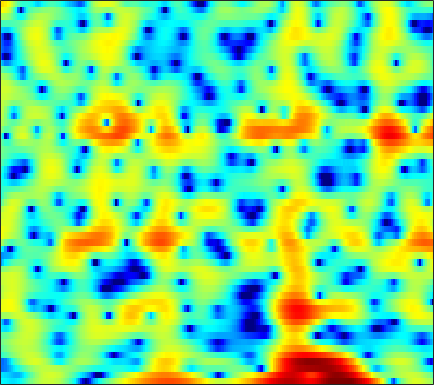

The file beside this chart, header and first rows:
-4.9925, -5.151, -5.4028, -5.6861, -5.8871, -6.0623, -6.0488, -5.8519, -5.3223, -4.5135, -3.5527, -2.7942, -1.8019, -0.87738, -0.24271, 0.52473, 1.1828, 1.6024, 2.0668, 2.4075, 2.644, 2.7547, 2.8121, 2.7623
-6.038, -6.127, -6.363, -6.721, -7.054, -7.537, -7.955, -8.12, -7.958, -7.241, -6.081, -5.064, -3.662, -2.328, -1.406, -0.3113, 0.6253, 1.227, 1.897, 2.425, 2.814, 3.021, 3.187, 3.232
-10.61, -10.49, -9.922, -9.006, -8.175, -7.003, -5.853, -5.03, -3.992, -3.017, -2.106, -1.462, -0.6679, 0.04776, 0.531, 1.095, 1.564, 1.846, 2.132, 2.319, 2.41, 2.421, 2.368, 2.252
-10.45, -10.68, -9.914, -8.18, -6.677, -4.741, -3.016, -1.887, -0.5836, 0.5041, 1.402, 1.962, 2.563, 3.004, 3.232, 3.402, 3.413, 3.309, 3.019, 2.55, 1.878, 1.235, 0.186, -1.078
-3.105, -2.668, -2.059, -1.416, -0.917, -0.2412, 0.4222, 0.8941, 1.471, 1.971, 2.377, 2.613, 2.825, 2.913, 2.894, 2.751, 2.458, 2.136, 1.564, 0.8171, -0.12, -0.9612, -2.276, -3.818
-1.549, -1.085, -0.5057, 0.03475, 0.4143, 0.8853, 1.308, 1.588, 1.907, 2.155, 2.322, 2.387, 2.387, 2.282, 2.132, 1.831, 1.409, 1.016, 0.3923, -0.34, -1.165, -1.828, -2.733, -3.62
-0.698, -0.3143, 0.1778, 0.6492, 0.9849, 1.407, 1.79, 2.046, 2.332, 2.549, 2.684, 2.723, 2.686, 2.538, 2.348, 1.979, 1.47, 0.995, 0.2263, -0.7128, -1.834, -2.807, -4.307, -6.076
-1.577, -1.337, -0.956, -0.496, -0.1043, 0.4592, 1.034, 1.45, 1.956, 2.378, 2.692, 2.849, 2.945, 2.905, 2.782, 2.489, 2.052, 1.625, 0.9149, 0.03468, -1.025, -1.951, -3.387, -5.073
-5.382, -5.97, -6.323, -5.739, -4.728, -3.064, -1.439, -0.3659, 0.8258, 1.747, 2.414, 2.767, 3.053, 3.152, 3.113, 2.928, 2.605, 2.274, 1.734, 1.098, 0.3831, -0.1932, -0.9813, -1.77
-6.167, -8.32, -11.53, -10.6, -7.561, -4.04, -1.494, -0.07679, 1.315, 2.27, 2.875, 3.149, 3.306, 3.266, 3.128, 2.822, 2.396, 2.008, 1.43, 0.8018, 0.1378, -0.352, -0.9612, -1.498
1.183, 1.142, 1.177, 1.395, 1.672, 2.137, 2.594, 2.864, 3.061, 3.049, 2.825, 2.533, 2.005, 1.38, 0.88, 0.2003, -0.5012, -1.062, -1.902, -2.914, -4.084, -4.999, -6.044, -6.557
4.039, 4.258, 4.469, 4.581, 4.592, 4.486, 4.201, 3.842, 3.121, 2.072, 0.6416, -0.7261, -2.924, -5.359, -6.906, -7.768, -7.399, -6.988, -6.898, -7.582, -9.266, -11.53, -16.96, -22.93
3.589, 4.043, 4.475, 4.698, 4.725, 4.559, 4.136, 3.636, 2.699, 1.385, -0.3859, -2.089, -4.948, -8.483, -10.88, -11.25, -9.299, -7.978, -6.907, -6.458, -6.423, -6.561, -6.729, -6.659
1.865, 2.575, 3.261, 3.678, 3.829, 3.822, 3.595, 3.282, 2.685, 1.894, 0.9503, 0.1756, -0.8856, -1.855, -2.462, -3.053, -3.403, -3.565, -3.717, -3.838, -4.004, -4.124, -4.308, -4.49
1.599, 2.2, 2.8, 3.192, 3.357, 3.419, 3.317, 3.136, 2.769, 2.283, 1.708, 1.231, 0.5694, -0.09051, -0.561, -1.142, -1.657, -2.007, -2.413, -2.814, -3.252, -3.611, -4.177, -4.874
2.449, 2.753, 3.078, 3.296, 3.385, 3.401, 3.283, 3.112, 2.773, 2.313, 1.737, 1.242, 0.5214, -0.2405, -0.8055, -1.508, -2.108, -2.465, -2.835, -3.111, -3.345, -3.578, -4.001, -4.662
2.622, 2.76, 2.954, 3.123, 3.212, 3.248, 3.161, 3.008, 2.662, 2.134, 1.398, 0.7104, -0.4193, -1.784, -2.948, -4.555, -5.872, -6.337, -6.103, -5.201, -4.172, -3.519, -2.876, -2.542
-0.2129, 0.08215, 0.5797, 1.081, 1.404, 1.732, 1.917, 1.942, 1.8, 1.423, 0.7799, 0.08094, -1.219, -3.054, -4.97, -8.667, -15.17, -20.75, -12.62, -7.469, -4.428, -2.83, -1.263, -0.1396
-8.917, -6.943, -5.047, -3.72, -2.955, -2.146, -1.494, -1.125, -0.7841, -0.6416, -0.7242, -0.9514, -1.453, -2.162, -2.772, -3.583, -4.15, -4.239, -3.841, -2.924, -1.822, -0.9859, 0.06972, 1.034
-9.5, -8.991, -8.545, -8.303, -7.982, -7.112, -5.855, -4.856, -3.664, -2.742, -2.139, -1.859, -1.67, -1.657, -1.698, -1.79, -1.835, -1.794, -1.611, -1.315, -0.8903, -0.4734, 0.1737, 0.9339
-4.088, -5.697, -8.786, -14.49, -26.64, -16.52, -9.4, -6.572, -4.161, -2.705, -1.851, -1.482, -1.258, -1.233, -1.304, -1.419, -1.54, -1.634, -1.744, -1.88, -1.958, -1.921, -1.635, -0.9321
2.036, 1.053, -0.3274, -1.571, -2.15, -2.258, -1.825, -1.363, -0.8576, -0.6715, -0.8239, -1.166, -1.9, -2.747, -3.348, -3.891, -4.092, -4.133, -4.279, -4.743, -5.917, -7.542, -10.76, -11.32
4.487, 4.084, 3.521, 2.963, 2.564, 2.072, 1.562, 1.145, 0.4209, -0.5627, -1.924, -3.32, -5.847, -9.609, -13.81, -19.09, -13.89, -10.7, -8.325, -7.199, -7.088, -7.425, -7.961, -7.327
4.258, 4.186, 3.985, 3.675, 3.361, 2.835, 2.193, 1.593, 0.6335, -0.5511, -2.003, -3.263, -5.211, -7.305, -8.722, -9.639, -9.14, -8.223, -6.849, -5.723, -4.851, -4.256, -3.487, -2.726
3.377, 3.574, 3.671, 3.584, 3.4, 2.984, 2.384, 1.808, 0.8941, -0.1895, -1.382, -2.313, -3.507, -4.476, -4.982, -5.279, -5.156, -4.84, -4.251, -3.579, -2.901, -2.429, -1.867, -1.419
2.727, 3.13, 3.494, 3.647, 3.621, 3.371, 2.858, 2.305, 1.31, 0.04355, -1.53, -2.882, -4.732, -6.327, -6.914, -6.644, -5.539, -4.557, -3.384, -2.424, -1.63, -1.233, -0.8968, -0.7117
1.555, 2.286, 3.088, 3.639, 3.861, 3.904, 3.63, 3.192, 2.281, 0.9246, -1.017, -2.989, -6.849, -13.78, -21.35, -11.72, -6.517, -4.264, -2.258, -1.028, -0.4033, -0.2185, -0.2853, -0.6573
-1.907, -0.3371, 1.224, 2.301, 2.839, 3.247, 3.344, 3.222, 2.825, 2.137, 1.243, 0.4414, -0.6352, -1.482, -1.767, -1.561, -0.8922, -0.3034, 0.317, 0.6827, 0.5938, 0.2608, -0.6478, -2.259
-3.755, -2.398, -0.9947, 0.003158, 0.5505, 1.046, 1.339, 1.47, 1.521, 1.485, 1.38, 1.287, 1.188, 1.143, 1.177, 1.315, 1.48, 1.606, 1.669, 1.567, 1.228, 0.7552, -0.2271, -1.657
-3.3, -2.982, -2.628, -2.368, -2.223, -2.041, -1.856, -1.678, -1.406, -1.06, -0.6951, -0.3848, 0.02606, 0.4599, 0.7842, 1.209, 1.58, 1.802, 2.024, 2.08, 2.015, 1.83, 1.438, 0.9273
-3.612, -4.036, -4.77, -5.606, -6.228, -6.844, -7.005, -6.819, -6.199, -5.386, -4.449, -3.724, -2.725, -1.709, -0.9683, -0.04357, 0.8115, 1.369, 1.989, 2.462, 2.746, 2.872, 2.91, 2.805
-4.01, -5.1, -7.061, -9.84, -12.71, -17.76, -19.49, -16.66, -13.39, -11.33, -9.834, -8.786, -7.165, -5.308, -3.863, -2.052, -0.4497, 0.5904, 1.725, 2.624, 3.262, 3.605, 3.881, 3.966
-3.107, -4.177, -6.022, -8.395, -10.5, -13.25, -14.58, -14.63, -14.39, -15.17, -17.71, -20.37, -16.75, -10.74, -7.404, -4.056, -1.565, -0.1001, 1.457, 2.609, 3.454, 3.899, 4.261, 4.412
-1.531, -2.164, -3.178, -4.315, -5.174, -6.303, -7.316, -7.995, -8.998, -10.13, -11.23, -11.44, -10.2, -7.607, -5.566, -3.126, -1.126, 0.1015, 1.433, 2.43, 3.186, 3.563, 3.879, 3.971
-0.5748, -0.9728, -1.538, -2.119, -2.533, -3.057, -3.522, -3.796, -4.101, -4.281, -4.238, -4.041, -3.493, -2.714, -1.998, -0.9732, -0.008605, 0.6687, 1.423, 2.058, 2.497, 2.712, 2.856, 2.802
-0.3005, -0.7181, -1.183, -1.487, -1.613, -1.632, -1.555, -1.488, -1.323, -1.151, -0.9662, -0.8229, -0.5678, -0.2745, -0.03185, 0.3073, 0.6867, 0.9676, 1.347, 1.663, 1.846, 1.921, 1.839, 1.593
-0.8785, -1.93, -2.929, -3.018, -2.532, -1.537, -0.5208, 0.1165, 0.7714, 1.21, 1.428, 1.486, 1.384, 1.192, 0.9973, 0.7506, 0.6738, 0.7413, 1.032, 1.365, 1.684, 1.782, 1.657, 1.209
-1.879, -5.782, -17.78, -12.2, -5.922, -1.776, 0.6182, 1.861, 2.911, 3.475, 3.617, 3.45, 2.804, 1.623, 0.3831, -1.619, -3.372, -3.396, -1.84, 0.1087, 1.559, 2.151, 2.472, 2.103
0.846, -0.3362, -1.548, -1.75, -1.302, -0.2803, 0.7631, 1.457, 2.194, 2.657, 2.768, 2.546, 1.834, 0.4218, -1.216, -4.536, -8.73, -8.864, -4.795, -1.67, 0.2408, 1.065, 1.517, 1.389
2.005, 1.324, 0.3699, -0.5208, -1.07, -1.505, -1.45, -1.106, -0.3626, 0.4551, 1.116, 1.384, 1.494, 1.286, 0.9407, 0.4251, 0.06385, 0.02692, 0.2564, 0.6537, 0.9385, 1.048, 0.7935, 0.2711
2.615, 1.729, 0.147, -2.124, -4.396, -8.529, -11.09, -8.56, -4.474, -1.678, 0.1945, 1.188, 2.033, 2.535, 2.722, 2.834, 2.81, 2.781, 2.67, 2.516, 2.171, 1.818, 1.075, -0.03384
2.639, 1.897, 0.5367, -1.301, -2.966, -5.293, -6.27, -5.452, -3.309, -1.346, 0.1399, 0.9852, 1.765, 2.23, 2.442, 2.546, 2.516, 2.41, 2.213, 1.916, 1.55, 1.144, 0.5199, -0.4052
2.565, 2.25, 1.683, 1.034, 0.5397, 0.004116, -0.2745, -0.2779, -0.0744, 0.2854, 0.6411, 0.8334, 0.9923, 0.9817, 0.8782, 0.6174, 0.2849, -0.005701, -0.3534, -0.6392, -0.8023, -0.8807, -0.9897, -1.127
2.782, 2.766, 2.632, 2.399, 2.182, 1.891, 1.612, 1.445, 1.243, 1.06, 0.858, 0.6529, 0.2807, -0.2389, -0.7834, -1.692, -2.842, -3.759, -4.859, -5.31, -4.923, -4.172, -3.119, -2.142
2.964, 3.062, 3.034, 2.85, 2.645, 2.294, 1.893, 1.567, 1.15, 0.7253, 0.3061, -0.005653, -0.5213, -1.213, -1.925, -3.31, -5.469, -7.908, -13.79, -28.7, -12.67, -8.188, -4.628, -2.438
2.705, 2.705, 2.523, 2.165, 1.794, 1.16, 0.4077, -0.2207, -1.042, -1.712, -2.104, -2.194, -2.132, -2.086, -2.152, -2.525, -3.231, -3.953, -4.885, -5.085, -4.221, -3.135, -1.601, -0.3208
1.695, 1.443, 0.9832, 0.3779, -0.2114, -1.221, -2.598, -3.93, -6.303, -8.985, -9.945, -8.507, -5.741, -3.503, -2.287, -1.12, -0.368, 0.003388, 0.4068, 0.7649, 1.163, 1.47, 1.853, 2.135
-0.8991, -1.494, -2.201, -2.797, -3.219, -3.857, -4.812, -5.885, -7.998, -10.88, -11.84, -9.525, -5.738, -2.809, -1.169, 0.495, 1.681, 2.352, 2.999, 3.409, 3.645, 3.7, 3.6, 3.28
-6.637, -8.332, -9.923, -9.816, -8.911, -7.538, -6.456, -5.882, -5.248, -4.631, -3.763, -2.932, -1.568, -0.1553, 0.8323, 1.99, 2.898, 3.438, 3.93, 4.198, 4.24, 4.12, 3.735, 3.08
-11.93, -15.81, -22.95, -18.8, -14.41, -10.63, -8.021, -6.516, -4.834, -3.393, -2.093, -1.181, -0.03544, 1.011, 1.718, 2.519, 3.152, 3.492, 3.769, 3.853, 3.716, 3.481, 2.993, 2.295
-10.26, -11.37, -12.23, -12.01, -11.23, -9.606, -7.756, -6.334, -4.558, -2.922, -1.476, -0.4949, 0.6355, 1.587, 2.187, 2.812, 3.251, 3.44, 3.53, 3.41, 3.098, 2.745, 2.144, 1.428
-10.46, -11.82, -13.36, -13.68, -12.69, -10.4, -7.859, -6.059, -3.925, -2.098, -0.5382, 0.4631, 1.591, 2.487, 3.011, 3.523, 3.801, 3.87, 3.751, 3.389, 2.802, 2.217, 1.249, 0.1463
-10.4, -12.68, -17.98, -24.65, -17.58, -11.18, -7.233, -5.027, -2.716, -0.8752, 0.6233, 1.561, 2.6, 3.413, 3.865, 4.277, 4.447, 4.416, 4.127, 3.555, 2.649, 1.715, 0.09435, -2.084
-6.529, -6.85, -7.247, -7.128, -6.55, -5.301, -3.831, -2.749, -1.389, -0.1618, 0.9265, 1.649, 2.495, 3.189, 3.599, 3.966, 4.132, 4.088, 3.815, 3.249, 2.348, 1.395, -0.2721, -2.546
-2.545, -2.374, -2.266, -2.234, -2.196, -2.113, -1.96, -1.817, -1.502, -1.039, -0.3984, 0.1583, 0.9406, 1.665, 2.144, 2.628, 2.922, 3.004, 2.935, 2.629, 2.092, 1.564, 0.6306, -0.4545
1.484, 1.437, 1.182, 0.692, 0.1559, -0.7902, -2.028, -3.083, -4.448, -5.054, -4.381, -3.297, -1.784, -0.4951, 0.2541, 1.013, 1.499, 1.749, 1.903, 1.916, 1.786, 1.617, 1.278, 0.8301
4.823, 4.579, 4.03, 3.181, 2.273, 0.589, -1.894, -4.598, -10.6, -24.82, -11.36, -7.109, -4.063, -2.367, -1.637, -1.058, -0.7216, -0.5331, -0.2743, 0.0282, 0.3118, 0.4233, 0.532, 0.482
6.046, 5.879, 5.463, 4.774, 4.069, 2.838, 1.288, -0.01528, -1.708, -2.887, -3.267, -3.244, -3.193, -3.512, -4.044, -5.151, -6.28, -6.767, -6.308, -5.135, -3.916, -3.198, -2.575, -2.276
